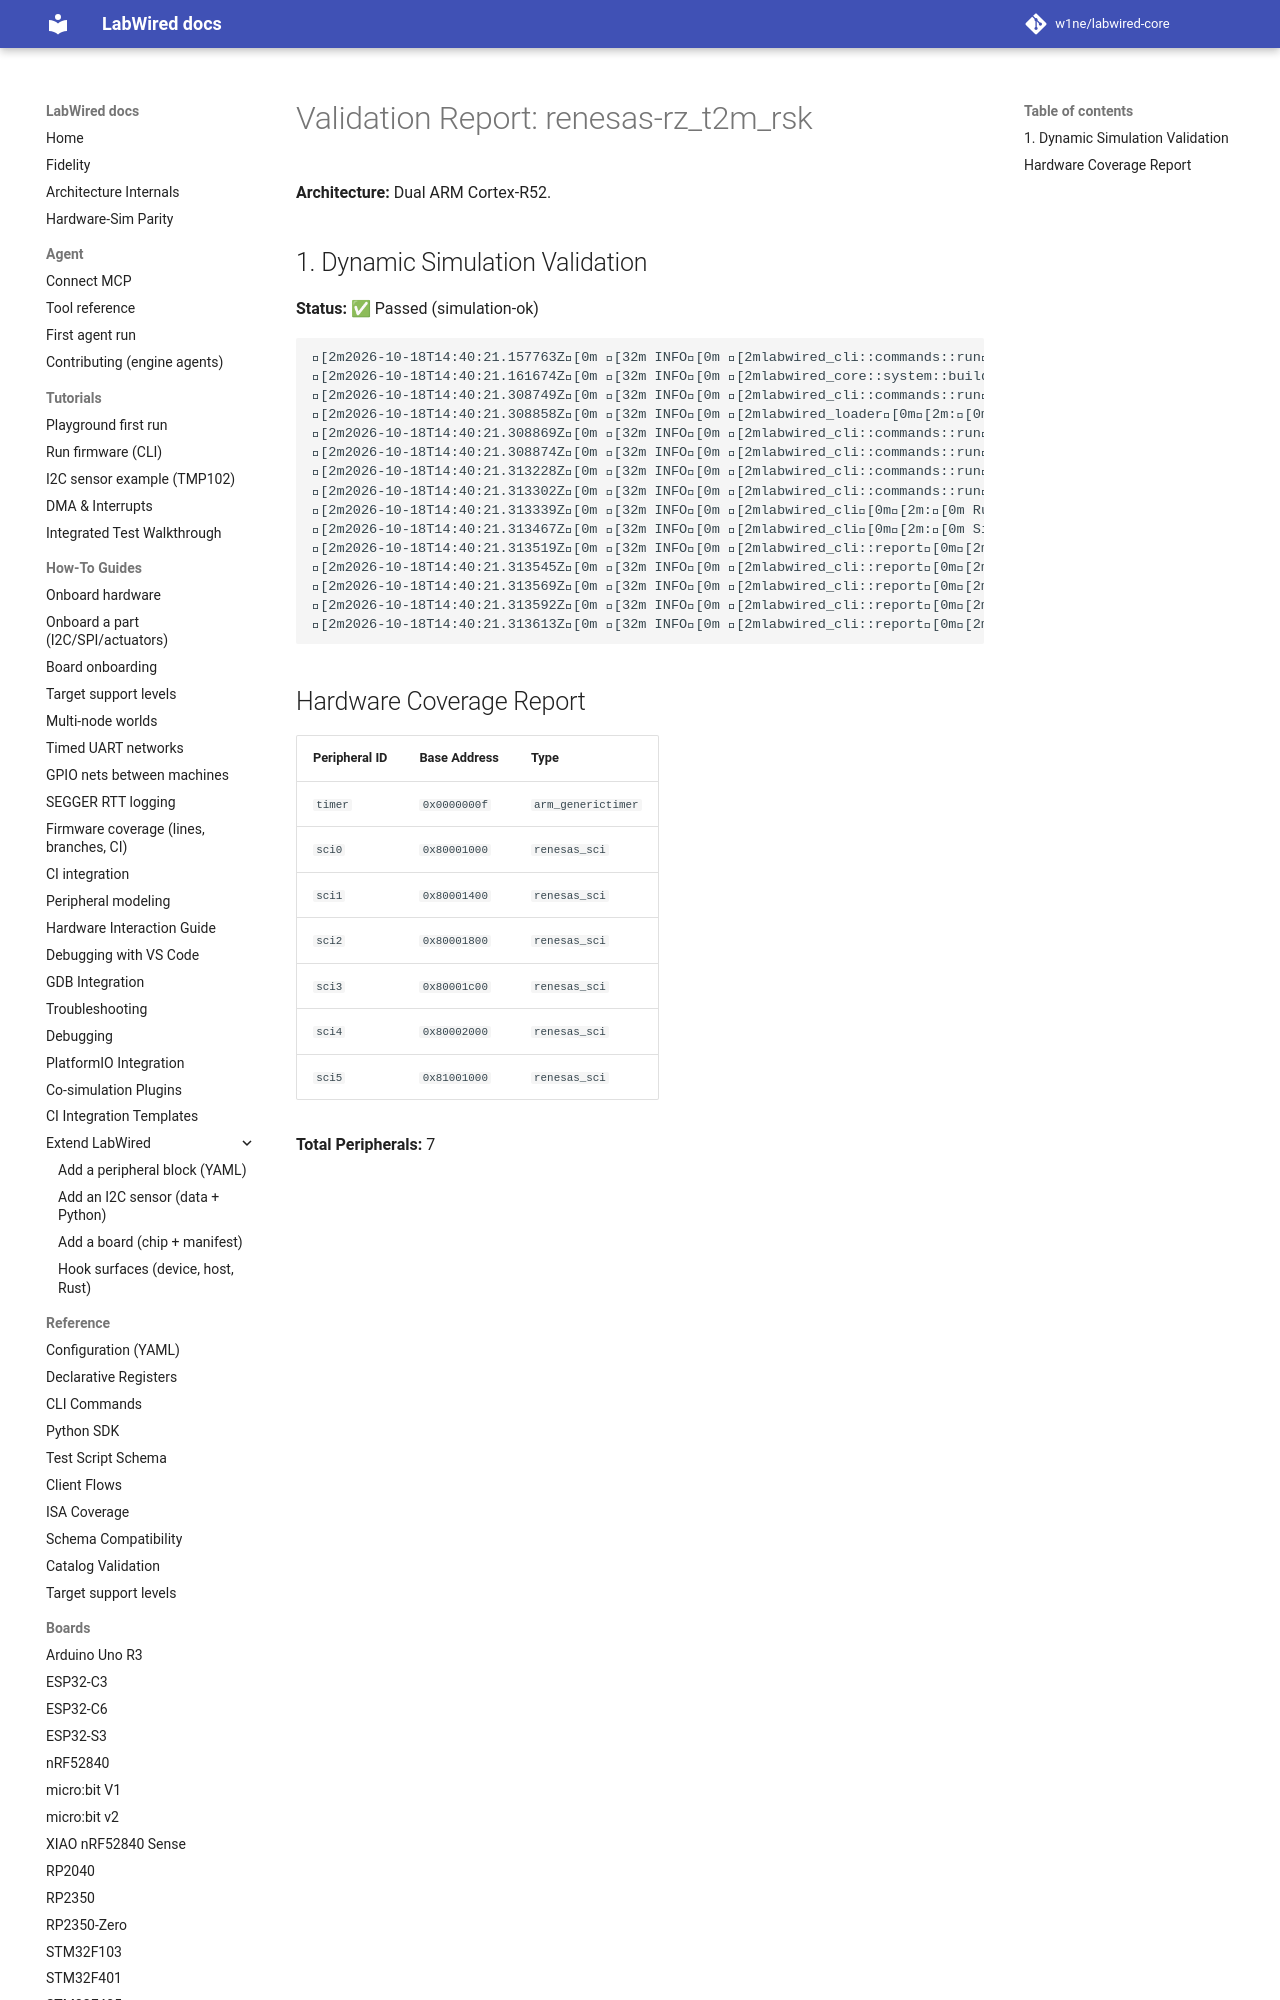

repository: MbedLabs/labwired-core · page: boards/renesas-rz_t2m_rsk/index.html · generator: mkdocs

# Validation Report: renesas-rz_t2m_rsk

**Architecture:** Dual ARM Cortex-R52.

## 1. Dynamic Simulation Validation
**Status:** ✅ Passed (simulation-ok)

```text
[2m2026-10-18T14:40:21.157763Z[0m [32m INFO[0m [2mlabwired_cli::commands::run[0m[2m:[0m Starting LabWired Simulator
[2m2026-10-18T14:40:21.161674Z[0m [32m INFO[0m [2mlabwired_core::system::builder[0m[2m:[0m Loading chip descriptor: ../../chips/onboarding/renesas-rz_t2m_rsk.yaml
[2m2026-10-18T14:40:21.308749Z[0m [32m INFO[0m [2mlabwired_cli::commands::run[0m[2m:[0m Loading firmware: "/home/andrii/Projects/labwired-renode/core/tests/fixtures/uart-ok-thumbv7m.elf"
[2m2026-10-18T14:40:21.308858Z[0m [32m INFO[0m [2mlabwired_loader[0m[2m:[0m ELF Entry Point: 0x401
[2m2026-10-18T14:40:21.308869Z[0m [32m INFO[0m [2mlabwired_cli::commands::run[0m[2m:[0m Firmware Loaded Successfully!
[2m2026-10-18T14:40:21.308874Z[0m [32m INFO[0m [2mlabwired_cli::commands::run[0m[2m:[0m Entry Point: 0x401
[2m2026-10-18T14:40:21.313228Z[0m [32m INFO[0m [2mlabwired_cli::commands::run[0m[2m:[0m Starting Simulatio
